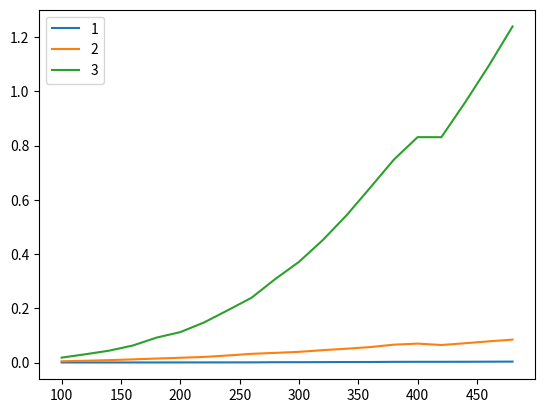

This chart was generated by the following Python code:
"""
    ---------------------- EJERCICIO 1 --------------------
    Trabajo realizado por los alumnos:
        Juárez Torres Carlos Alberto ------------ 318013712
        Partida Contreras Marían de los Ángeles - 421095630     
"""
#Importamos las librerías necesarias
import numpy as np #Librería de Python numérico
import matplotlib.pyplot as plt #Librería para hacer gráficas
import time #Para medir el tiempo de ejecución

def sumar_matrices_3(A, B):
    """
    Función que suma dos matrices A, B cuadradas utilizando tres 
    ciclos for anidados.

    Parámetros
    -----------
    A: float array matrix
        entrada, matriz cuadrada A
    B: float array matrix
        entrada, matriz cuadrada B

    Regreso
    --------
    C: float numpy array matrix
        La suma A+B entrada por entrada de las matrices

    Ejemplo
    --------
    A = [[1,2], [2,1]]
    B = [[1,1], [1,1]]
    >>> sumar_matrices_3(A, B)
    array([[2., 3.],
       [3., 2.]])
    """
    # Aseguramos que sean arrays de numpy
    A = np.array(A)
    B = np.array(B)
    # Aseguramos que sean cuadradas y del mismo tamaño
    assert len(A) == len(A[0]) == len(B) == len(B[0])
    # Declaramos la matriz en la cual se va a almacenar
    # la suma de A y B
    C = np.zeros(A.shape)
    
    #Recorremos las filas de las matrices
    for i in range(len(A)):
        #Recorremos las columnas de las matrices
        for j in range(len(A[0])):
            # El valor auxiliar index 
            # solo ayuda a buscar el índice correcto con el cual
            # hay que acceder a los valores de la matriz C para
            # almacenar el resultado de la suma
            index = 0
            for k in range(len(A[0])):
                if(k == j):
                    index = k # Hasta que el valor es j
            C[i][index] = A[i][j]+B[i][j] # Se realiza la suma entrada por entrada
    return C

def sumar_matrices_2(A, B):
    """
    Función que suma dos matrices A, B cuadradas utilizando dos 
    ciclos for anidados.

    Parámetros
    -----------
    A: float array matrix
        entrada, matriz cuadrada A
    B: float array matrix
        entrada, matriz cuadrada B

    Regreso
    --------
    C: float numpy array matrix
        La suma A+B entrada por entrada de las matrices

    Ejemplo
    --------
    A = [[1,2], [2,1]]
    B = [[1,1], [1,1]]
    >>> sumar_matrices_2(A, B)
    array([[2., 3.],
       [3., 2.]])
    """
    # Aseguramos que sean arrays de numpy
    A = np.array(A)
    B = np.array(B)
    # Aseguramos que sean cuadradas y del mismo tamaño
    assert len(A) == len(A[0]) == len(B) == len(B[0])
    # Declaramos la matriz en la cual se va a almacenar
    # la suma de A y B
    C = np.zeros(A.shape)
    
    #Se recorren las filas con el índice i
    for i in range(len(A)):
        #Se recorren las columnas con el índice j
        for j in range(len(A[0])):
            #Se accede directamente a las correspoindientes entradas
            C[i][j] = A[i][j] + B[i][j]
    return C

def sumar_matrices_1(A, B):
    """Función que suma dos matrices A, B cuadradas utilizando un
    ciclo for. 

    Parámetros
    -----------
    A: float array matrix
        entrada, matriz cuadrada A
    B: float array matrix
        entrada, matriz cuadrada B

    Regreso
    --------
    C: float numpy array matrix
        La suma A+B entrada por entrada de las matrices

    Ejemplo
    --------
    A = [[1,2], [2,1]]
    B = [[1,1], [1,1]]
    >>> sumar_matrices_1(A, B)
    array([[2., 3.],
       [3., 2.]])
    """
    # Aseguramos que sean arrays de numpy
    A = np.array(A)
    B = np.array(B)
    # Aseguramos que sean cuadradas y del mismo tamaño
    assert len(A) == len(A[0]) == len(B) == len(B[0])
    # Declaramos la matriz en la cual se va a almacenar
    # la suma de A y B
    C = np.zeros(A.shape)
    
    # Sumamos renglón por renglón utilizando vectorización
    for i in range(len(A)):
        C[i] = A[i]+B[i] # Vectorización
    return C

# --------- Test:
A = [[1,2], [2,1]]
B = [[1 ,1], [1, 1]]

print(A, "+", B, "=",sumar_matrices_1(A, B))
print(A, "+", B, "=",sumar_matrices_2(A, B))
print(A, "+", B, "=",sumar_matrices_3(A, B))

#Generamos una lista de matrices, cada una de tamaño 
# 100, 120,...,500 (en pasos de 20)
lista_de_matrices = []
for i in range(100,500,20):
    lista_de_matrices.append(
        np.random.randint(1,5,i*i).reshape((i,i))
    )  

#Generamos la lista del tamaño de cada matriz en lista_de_matrices
n_matriz = [len(i) for i in lista_de_matrices]

#Generamos listas con los tiempos de ejecución de cada una de las
#funciones: samar_matrices_1, sumar_matrices_2, sumar_matrices_3
tiempos_3 = []
tiempos_2 = []
tiempos_1 = []
for matriz in lista_de_matrices:
    inicio_1 = time.time()
    sumar_matrices_1(matriz, matriz)
    fin_1 = time.time()
    tiempos_1.append(fin_1-inicio_1)
    
    inicio_2 = time.time()
    sumar_matrices_2(matriz, matriz)
    fin_2 = time.time()
    tiempos_2.append(fin_2-inicio_2)
    
    inicio_3 = time.time()
    sumar_matrices_3(matriz, matriz)
    fin_3 = time.time()
    tiempos_3.append(fin_3-inicio_3)

#Graficamos nuestros resultados
plt.plot(n_matriz, tiempos_1, label = '1')
plt.plot(n_matriz, tiempos_2, label = '2')
plt.plot(n_matriz, tiempos_3, label = '3')
plt.legend()
plt.show()